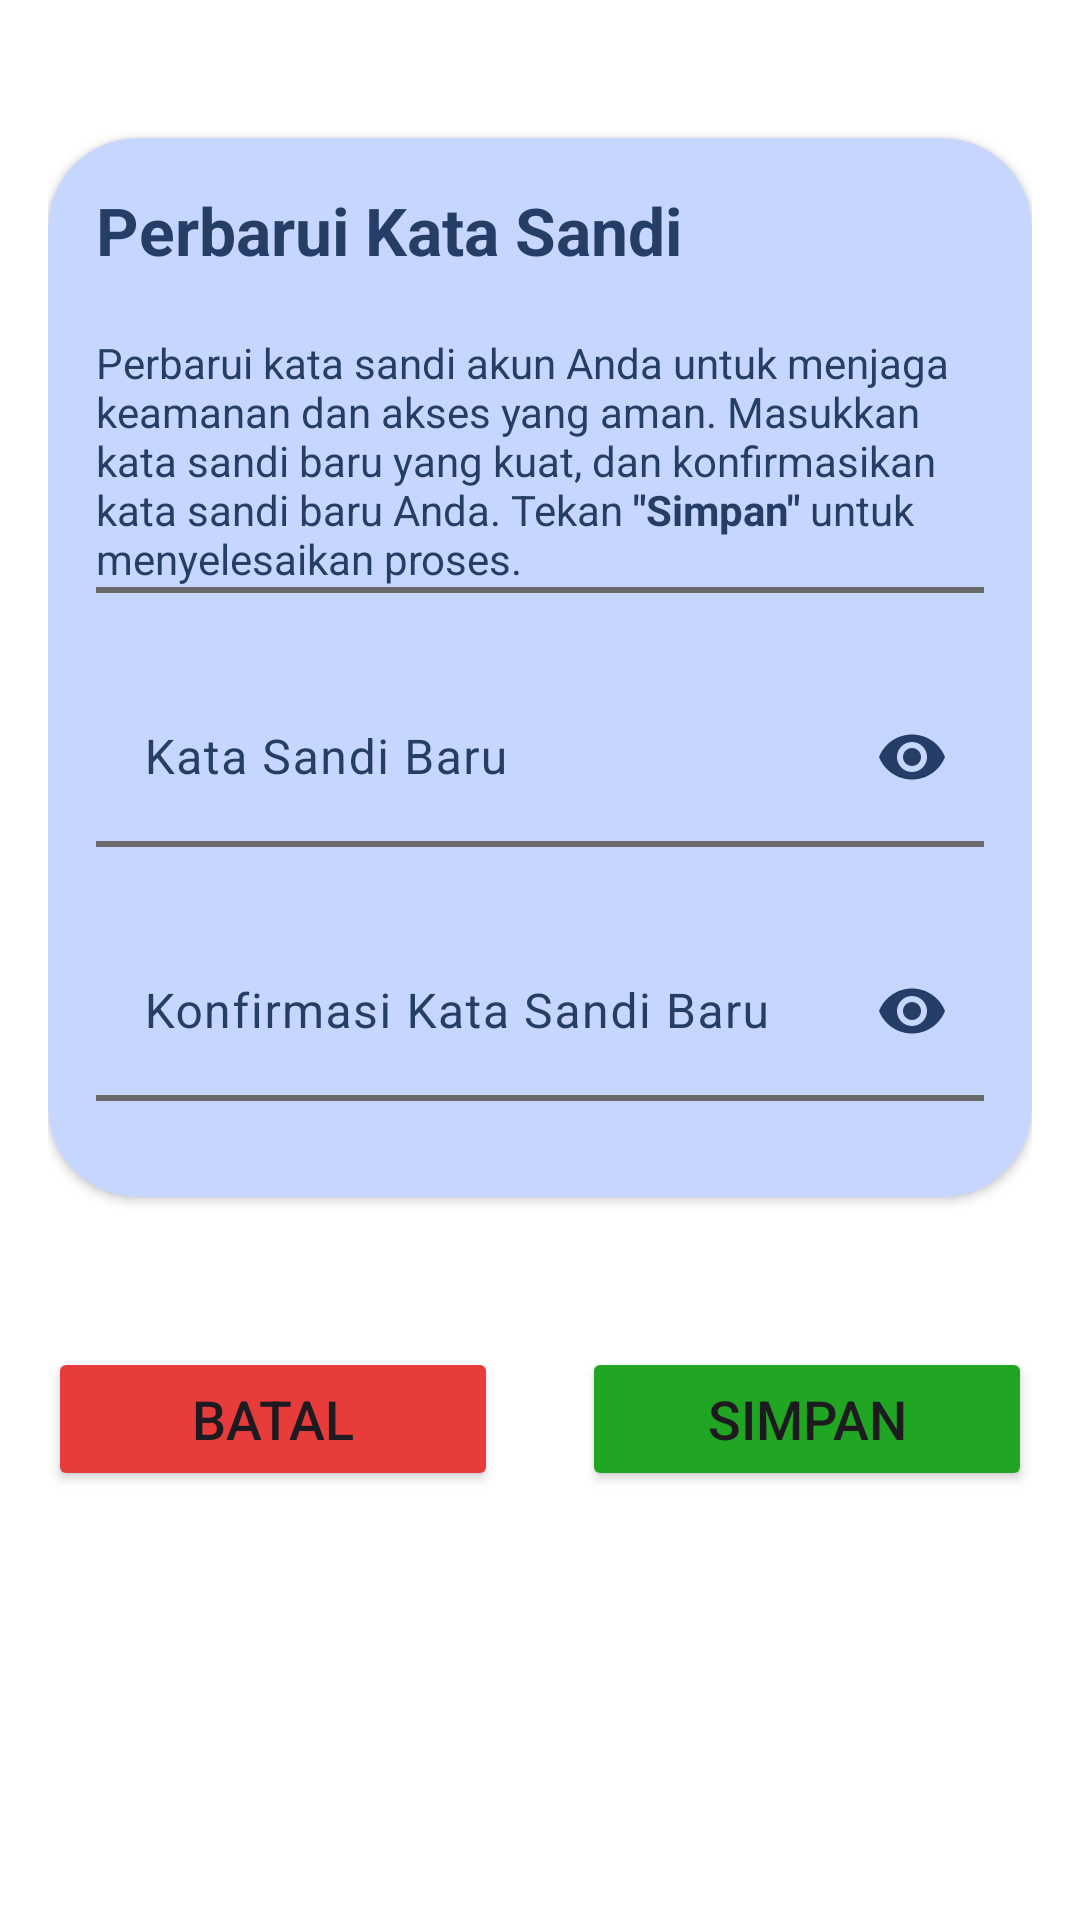

Here is an Android app screen rendered from its layout file. Give the layout XML and the strings, colors and styles it references.
<!-- AndroidManifest.xml: application theme Theme.SnapCal -->
<!-- res/layout/activity_ganti_kata_sandi.xml -->
<?xml version="1.0" encoding="utf-8"?>
<ScrollView xmlns:android="http://schemas.android.com/apk/res/android"
    xmlns:app="http://schemas.android.com/apk/res-auto"
    xmlns:tools="http://schemas.android.com/tools"
    android:id="@+id/main"
    android:layout_width="match_parent"
    android:layout_height="match_parent"
    android:background="@color/white"
    tools:context=".view.gantiKataSandi.GantiKataSandiActivity">

    <LinearLayout
        android:layout_width="match_parent"
        android:layout_height="match_parent"
        android:orientation="vertical"
        android:padding="16dp"
        tools:ignore="ScrollViewSize">

        <androidx.cardview.widget.CardView
            android:layout_width="match_parent"
            android:layout_height="wrap_content"
            android:layout_marginTop="30dp"
            android:backgroundTint="@color/lavender_blue"
            app:cardCornerRadius="30dp">

            <LinearLayout
                android:layout_width="match_parent"
                android:layout_height="wrap_content"
                android:orientation="vertical"
                android:padding="16dp">

                <TextView
                    android:layout_width="match_parent"
                    android:layout_height="wrap_content"
                    android:text="@string/perbarui_kata_sandi"
                    android:textColor="@color/navy_blue"
                    android:textSize="22sp"
                    android:textStyle="bold" />

                <TextView
                    android:layout_width="match_parent"
                    android:layout_height="wrap_content"
                    android:layout_marginTop="20dp"
                    android:text="@string/perbarui_kata_sandi_explaine"
                    android:textColor="@color/navy_blue"
                    android:textSize="14sp" />





























                <View
                    android:layout_width="match_parent"
                    android:layout_height="wrap_content"
                    android:layout_marginBottom="16dp"
                    android:background="#6A6A6A"
                    android:minHeight="2dp" />

                <com.google.android.material.textfield.TextInputLayout
                    android:layout_width="match_parent"
                    android:layout_height="wrap_content"
                    android:ellipsize="end"
                    android:inputType="textPassword"
                    android:scrollHorizontally="true"
                    android:singleLine="true"
                    android:textColorHint="@color/navy_blue"
                    app:boxBackgroundMode="none"
                    app:endIconMode="password_toggle"
                    app:endIconTint="@color/navy_blue"
                    app:hintTextColor="#292222">

                    <com.google.android.material.textfield.TextInputEditText
                        android:id="@+id/new_password"
                        android:layout_width="match_parent"
                        android:layout_height="wrap_content"
                        android:ellipsize="end"
                        android:hint="@string/kata_sandi_baru"
                        android:inputType="textPassword"
                        android:outlineProvider="none"
                        android:scrollHorizontally="true"
                        android:singleLine="true"
                        android:textColor="@color/navy_blue" />

                </com.google.android.material.textfield.TextInputLayout>

                <View
                    android:layout_width="match_parent"
                    android:layout_height="wrap_content"
                    android:layout_marginBottom="16dp"
                    android:background="#6A6A6A"
                    android:minHeight="2dp" />

                <com.google.android.material.textfield.TextInputLayout
                    android:layout_width="match_parent"
                    android:layout_height="wrap_content"
                    android:ellipsize="end"
                    android:inputType="textPassword"
                    android:scrollHorizontally="true"
                    android:singleLine="true"
                    android:textColorHint="@color/navy_blue"
                    app:boxBackgroundMode="none"
                    app:endIconMode="password_toggle"
                    app:endIconTint="@color/navy_blue"
                    app:hintTextColor="#292222">

                    <com.google.android.material.textfield.TextInputEditText
                        android:id="@+id/new_password_confirm"
                        android:layout_width="match_parent"
                        android:layout_height="wrap_content"
                        android:ellipsize="end"
                        android:hint="@string/konfirmasi_kata_sandi_baru"
                        android:inputType="textPassword"
                        android:outlineProvider="none"
                        android:scrollHorizontally="true"
                        android:singleLine="true"
                        android:textColor="@color/navy_blue" />

                </com.google.android.material.textfield.TextInputLayout>

                <View
                    android:layout_width="match_parent"
                    android:layout_height="wrap_content"
                    android:layout_marginBottom="16dp"
                    android:background="#6A6A6A"
                    android:minHeight="2dp" />

            </LinearLayout>

        </androidx.cardview.widget.CardView>

        <androidx.constraintlayout.widget.ConstraintLayout
            android:layout_width="match_parent"
            android:layout_height="wrap_content"
            android:layout_marginTop="50dp">

            <Button
                android:id="@+id/btnBatal"
                android:layout_width="150dp"
                android:layout_height="wrap_content"
                android:backgroundTint="#E83B3B"
                android:text="@string/batal"
                android:textSize="18sp"
                app:icon="@drawable/ic_cancel"
                app:iconGravity="start"
                app:iconSize="25dp"
                app:layout_constraintBottom_toBottomOf="parent"
                app:layout_constraintStart_toStartOf="parent"
                app:layout_constraintTop_toTopOf="parent" />

            <Button
                android:id="@+id/btnSimpan"
                android:layout_width="150dp"
                android:layout_height="wrap_content"
                android:backgroundTint="#21A624"
                android:text="@string/simpan"
                android:textSize="18sp"
                app:icon="@drawable/ic_check"
                app:iconGravity="start"
                app:iconSize="25dp"
                app:layout_constraintBottom_toBottomOf="parent"
                app:layout_constraintEnd_toEndOf="parent"
                app:layout_constraintTop_toTopOf="parent" />
        </androidx.constraintlayout.widget.ConstraintLayout>

    </LinearLayout>

</ScrollView>
<!-- resources referenced by this layout -->
<resources>
  <color name="lavender_blue">#C6D6FF</color>
  <color name="navy_blue">#263E67</color>
  <color name="white">#FFFFFFFF</color>
  <!-- drawable ic_cancel (drawable) -->
  <vector xmlns:android="http://schemas.android.com/apk/res/android"
      android:width="24dp"
      android:height="24dp"
      android:viewportWidth="24"
      android:viewportHeight="24">
    <path
        android:pathData="M6.758,17.243L12.001,12M17.243,6.757L12.001,12M12.001,12L6.758,6.757M12.001,12L17.243,17.243"
        android:strokeLineJoin="round"
        android:strokeWidth="2.5"
        android:fillColor="#00000000"
        android:strokeColor="#000000"
        android:strokeLineCap="round"/>
  </vector>
  <!-- drawable ic_check (drawable) -->
  <vector xmlns:android="http://schemas.android.com/apk/res/android"
      android:width="24dp"
      android:height="24dp"
      android:viewportWidth="24"
      android:viewportHeight="24">
    <path
        android:pathData="M5,13L9,17L19,7"
        android:strokeLineJoin="round"
        android:strokeWidth="2.5"
        android:fillColor="#00000000"
        android:strokeColor="#000000"
        android:strokeLineCap="round"/>
  </vector>
  <string name="batal">Batal</string>
  <string name="kata_sandi_baru">Kata Sandi Baru</string>
  <string name="konfirmasi_kata_sandi_baru">Konfirmasi Kata Sandi Baru</string>
  <string name="perbarui_kata_sandi">Perbarui Kata Sandi</string>
  <string name="perbarui_kata_sandi_explaine">Perbarui kata sandi akun Anda untuk menjaga keamanan dan akses yang aman. Masukkan kata sandi baru yang kuat, dan konfirmasikan kata sandi baru Anda. Tekan <b>\"Simpan\"</b> untuk menyelesaikan proses.</string>
  <string name="simpan">Simpan</string>
  <style name="Theme.SnapCal" parent="Base.Theme.SnapCal" />
  <style name="Base.Theme.SnapCal" parent="Theme.Material3.DayNight.NoActionBar">
          
          <item name="colorPrimary">@color/light_blue</item>
          <item name="colorPrimaryVariant">@color/navy_blue</item>
          <item name="android:statusBarColor">@color/light_blue</item>
  
          <item name="floatingActionButtonStyle">@style/FloatingActionButton</item>
      </style>
  <color name="light_blue">#6AA6FF</color>
  <style name="FloatingActionButton" parent="Widget.Design.FloatingActionButton">
          <item name="shapeAppearance">@style/rounded_fab</item>
      </style>
  <style name="rounded_fab" parent="ShapeAppearance.MaterialComponents.SmallComponent">
          <item name="cornerFamily">rounded</item>
          <item name="cornerSize">50%</item>
      </style>
</resources>
